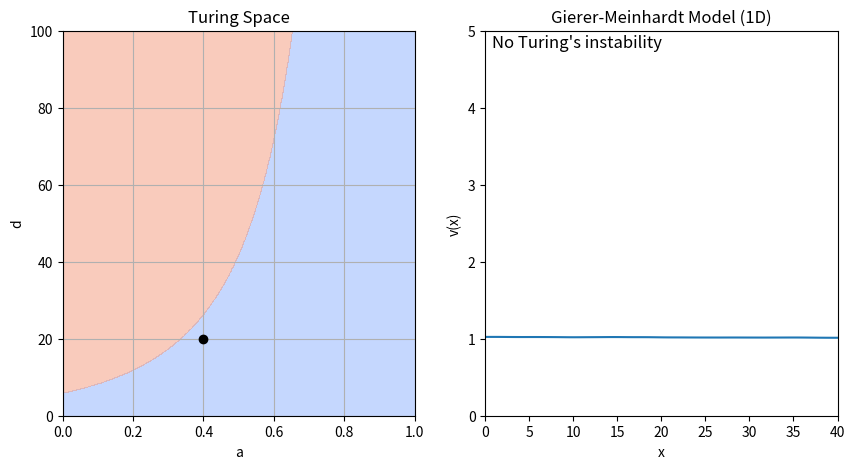

The matplotlib source for this figure:
from typing import Tuple

import matplotlib.animation as animation
import matplotlib.pyplot as plt
import numpy as np
from matplotlib.axes import Axes
from matplotlib.backend_bases import MouseEvent


def gierer_meinhardt_ode(
    t: float,
    uv: np.ndarray,
    gamma: float = 1,
    a: float = 0.40,
    b: float = 1.00,
    d: float = 30,
    dx: float = 1,
) -> np.ndarray:
    """PDEs for the Gierer-Meinhardt model in 1D

    Parameters
    ----------
    t : float
        Time variable (not used in the function)
    uv : np.ndarray
        Array containing the concentrations of u and v
    gamma : float
        Reaction rate parameter, by default 1
    a : float
        Reaction rate parameter, by default 0.40
    b : float
        Reaction rate parameter, by default 1.00
    d : float
        Diffusion rate parameter of v, by default 30
    dx : float
        Spatial step size, by default 1

    Returns
    -------
    np.ndarray
        Array containing the time derivatives of u and v
    """
    # Compute the Laplacian via finite differences
    lap = -2 * uv
    lap += np.roll(uv, shift=1, axis=1)  # left
    lap += np.roll(uv, shift=-1, axis=1)  # right
    lap /= dx**2

    # Extract the matrices for u and v
    u, v = uv
    lu, lv = lap

    # Compute the ODEs
    f = a - b * u + u**2 / (v)
    g = u**2 - v
    du_dt = lu + gamma * f  # D1 = 1
    dv_dt = d * lv + gamma * g  # D2= d
    return np.array([du_dt, dv_dt])


def gierer_meinhardt_fixed_point(a: float = 0.40, b: float = 1.00) -> np.ndarray:
    """Compute the fixed point of the Gierer-Meinhardt model."""
    # The fixed point is given by f(u*, v*) = 0 and g(u*, v*) = 0
    # We can solve this system of equations analytically
    u = (1 + a) / b
    v = u**2
    return np.array([u, v])


def giere_meinhardt_derivative(
    u: float, v: float, b: float = 1.00
) -> Tuple[float, float, float, float]:
    """Compute the derivatives of the Gierer-Meinhardt model."""
    fu = -b + 2 * u / v
    fv = -(u**2) / v**2
    gu = 2 * u
    gv = -1.0
    return fu, fv, gu, gv


def is_turing_instability(a: float = 0.40, b: float = 1.00, d: float = 30) -> bool:
    """Check if the conditions for Turing instability are met."""
    # Compute the fixed point
    u_star, v_star = gierer_meinhardt_fixed_point(a, b)
    # Evaluate the derivatives at the fixed point
    fu, fv, gu, gv = giere_meinhardt_derivative(u_star, v_star, b)
    # Compute the determinant of the Jacobian
    nabla = fu * gv - fv * gu
    # Check the conditions
    cond1 = (fu + gv) < 0  # Trace of the Jacobian
    cond2 = nabla > 0  # Determinant of the Jacobian
    cond3 = (gv + d * fu) > (2 * np.sqrt(d) * np.sqrt(nabla))
    return cond1 & cond2 & cond3


def find_unstable_spatial_modes(
    a: float = 0.40,
    b: float = 1.00,
    d: float = 30.0,
    gamma: float = 1.0,
    length: float = 40.0,
    num_modes: int = 10,
    boundary_conditions: str = "neumann",
) -> list[int]:
    """
    Find the leading spatial modes (wavenumbers) from linear stability analysis.

    Parameters
    ----------
    a : float
        Reaction parameter a.
    b : float
        Reaction parameter b.
    d : float
        Diffusion coefficient for v (D2).
    length : float
        1D domain length.
    num_modes : int
        Number of wavenumbers (modes) to sample in [0, num_modes].
    boundary_conditions : str
        Boundary conditions to apply. Either 'neumann' or 'periodic'.

    Returns
    -------
    np.ndarray
        Array with the indices of the unstable modes, from largest to smallest.
    """
    # Compute the fixed point
    u_star, v_star = gierer_meinhardt_fixed_point(a, b)
    # Evaluate the derivatives at the fixed point
    fu, fv, gu, gv = giere_meinhardt_derivative(u_star, v_star, b)

    # For Neumann BC on [0,L], modes k_n = (n*pi)/L
    # We will check n=0,...,num_modes-1
    n_values = np.arange(num_modes)
    max_eigs = np.zeros(num_modes)

    for n in n_values:
        if boundary_conditions == "neumann":
            # For a 1D domain of length L with Neumann boundaries,
            # possible modes are k = n*pi/L, n = 0,1,2,...
            lambda_n = -((n * np.pi / length) ** 2)
        elif boundary_conditions == "periodic":
            lambda_n = -(((n + 1) * np.pi / length) ** 2)
        else:
            raise ValueError(
                "Invalid boundary_conditions value. Use 'neumann' or 'periodic'."
            )
        # Compute the eigenvalues of the Jacobian matrix
        a_n = np.array(
            [
                [gamma * fu + lambda_n, gamma * fv],
                [gamma * gu, gamma * gv + d * lambda_n],
            ]
        )
        sigma1, sigma2 = np.linalg.eigvals(a_n)
        # Discard complex part
        sigma1, sigma2 = sigma1.real, sigma2.real
        max_eigs[n] = max(sigma1, sigma2)

    # Sort indices from largest to smallest eigenvalue
    sorted_indices = np.argsort(max_eigs)[::-1]
    # Filter the modes that lead to Turing instability (positive eigenvalues)
    unstable_modes = sorted_indices[max_eigs[sorted_indices] > 0]
    return unstable_modes.tolist()


def animate_simulation(
    gamma: float = 1,
    b: float = 1.00,
    dx: float = 0.5,
    dt: float = 0.001,
    anim_speed: int = 100,
    length: int = 40,
    seed: int = 0,
    boundary_conditions: str = "neumann",
):
    """Animate the simulation of the Gierer-Meinhardt model in 1D

    Parameters
    ----------
    dt : float, optional
        Time step size, by default 0.001
    dx : float, optional
        Spatial step size, by default 0.5
    anim_speed : int, optional
        Number of iterations per frame, by default 10
    length : int, optional
        Length of the 1D domain, by default 40
    seed : int, optional
        Random seed for reproducibility, by default 0
    boundary_conditions : str, optional
        Boundary conditions to apply, by default "neumann"
    """
    # Initialize some variables - Can be modified by the user
    a = 0.40
    d = 20

    # Fix the random seed for reproducibility
    np.random.seed(seed)

    # Compute the number of points in the 1D domain
    lenx = int(length / dx)

    # Initialize the u and v fields
    uv = np.ones((2, lenx))
    # Add 1% amplitude additive noise, to break the symmetry
    uv += uv * np.random.randn(2, lenx) / 100

    # Initialize the x-axis
    x = np.linspace(0, length, lenx)

    # ------------------------------------------------------------------------ #
    # INITIALIZE PLOT
    # ------------------------------------------------------------------------ #

    # Create a canvas
    fig, axs = plt.subplots(figsize=(10, 5), nrows=1, ncols=2)
    ax_ad: Axes = axs[0]  # a vs d
    ax_uv: Axes = axs[1]  # U vs V

    # ------------------------------------------------------------------------ #
    # A-D PLANE
    # ------------------------------------------------------------------------ #

    # In this plane, we will plot the Turing instability conditions
    # The function we designed can work with arrays, so we will create a
    # meshgrid to compute the Turing instability in the entire plane
    arr_a = np.linspace(0, 1, 1000)
    arr_d = np.linspace(0, 100, 1000)
    mesh_a, mesh_d = np.meshgrid(arr_a, arr_d)
    mask_turing = is_turing_instability(mesh_a, b, mesh_d)

    # The following matplotlib function will plot the Turing instability region
    # We use a contour plot to show the region where the conditions are met
    ax_ad.contourf(mesh_a, mesh_d, mask_turing, cmap="coolwarm", alpha=0.5)

    # We also plot a point, that can be moved by the user
    (plot_adpoint,) = ax_ad.plot([a], [d], color="black", marker="o")

    ax_ad.grid(True)
    ax_ad.set_xlabel("a")
    ax_ad.set_ylabel("d")
    ax_ad.set_title("Turing Space")

    # ------------------------------------------------------------------------ #
    # U-V PLANE
    # ------------------------------------------------------------------------ #

    # Dynamic elements: line and text
    (plot_vline,) = ax_uv.plot(x, uv[1])
    # Initialize text objects to display the leading spatial modes
    plot_text = ax_uv.text(
        0.02 * length,
        4.95,
        "No Turing's instability",
        fontsize=12,
        verticalalignment="top",
    )
    plot_text2 = ax_uv.text(
        0.02 * length,
        4.7,
        "Click to change initial conditions",
        fontsize=12,
        verticalalignment="top",
    )

    # Static elements: Plot limits, title and labels
    ax_uv.set_xlim(0, length)
    ax_uv.set_ylim(0, 5)
    ax_uv.set_xlabel("x")
    ax_uv.set_ylabel("v(x)")
    ax_uv.set_title("Gierer-Meinhardt Model (1D)")

    # ------------------------------------------------------------------------ #
    # ANIMATION
    # ------------------------------------------------------------------------ #

    # This function will be called at each frame of the animation, updating the line objects

    def animate(frame: int, unstable_modes: list[int]):
        # Access the variables from the outer scope
        nonlocal a, d, uv

        # Iterate the simulation as many times as the animation speed
        # We use the Euler's method to integrate the ODEs
        # We cannot use solve_ivp because we must impose the boundary conditions
        # at each iteration
        for _ in range(anim_speed):
            dudt = gierer_meinhardt_ode(0, uv, gamma=gamma, a=a, b=b, d=d, dx=dx)
            uv = uv + dudt * dt
            # The simulation may explode if the time step is too large
            # When this happens, we raise an error and stop the simulation
            if np.isnan(uv).any():
                raise ValueError("Simulation exploded. Reduce dt or increase dx.")
            # Apply boundary conditions
            if boundary_conditions == "neumann":
                # Neumann - zero flux boundary conditions
                uv[:, 0] = uv[:, 1]
                uv[:, -1] = uv[:, -2]
            elif boundary_conditions == "periodic":
                # Periodic conditions are already implemented in the laplacian function
                pass
            else:
                raise ValueError(
                    "Invalid boundary_conditions value. Use 'neumann' or 'periodic'."
                )

        # Update the plot
        plot_vline.set_ydata(uv[1])
        plot_adpoint.set_data([a], [d])
        if len(unstable_modes) == 0:
            plot_text.set_text("No Turing's instability")
            plot_text2.set_text("")
        else:
            plot_text.set_text(f"Leading spatial mode: {unstable_modes[0]}")
            ls_modes = ", ".join(map(str, unstable_modes[1:8]))
            plot_text2.set_text(f"Unstable modes: {ls_modes}")

        # The function must return an iterable with all the artists that have changed
        return [plot_vline, plot_adpoint, plot_text, plot_text2]

    ani = animation.FuncAnimation(fig, animate, fargs=([],), interval=1, blit=True)

    # ------------------------------------------------------------------------ #
    # INTERACTION
    # ------------------------------------------------------------------------ #

    # We define a function that will be called when the user clicks on the plot
    # It will update the initial conditions and restart the animation

    def update_simulation(event: MouseEvent):
        # Access the a and d variables from the outer scope and modify them
        nonlocal a, d, uv

        # The click only works if it is inside the phase plane or stability diagram
        if event.inaxes == ax_ad:
            a = event.xdata
            d = event.ydata
        else:
            return

        # Reset to a constant line
        uv = np.ones((2, lenx)) * uv.mean()
        # Add 1% amplitude additive noise, to break the symmetry
        uv += uv * np.random.randn(2, lenx) / 100

        unstable_modes = find_unstable_spatial_modes(
            a=a,
            b=b,
            d=d,
            gamma=gamma,
            length=length,
            boundary_conditions=boundary_conditions,
        )

        # Stop the current animation, reset the frame sequence, and start a new animation
        ani.event_source.stop()
        ani.frame_seq = ani.new_frame_seq()
        ani._args = (unstable_modes,)
        ani.event_source.start()

    # Connect the click event to the update function
    fig.canvas.mpl_connect("button_press_event", update_simulation)

    # Show the interactive plot
    plt.show()


if __name__ == "__main__":
    animate_simulation()
